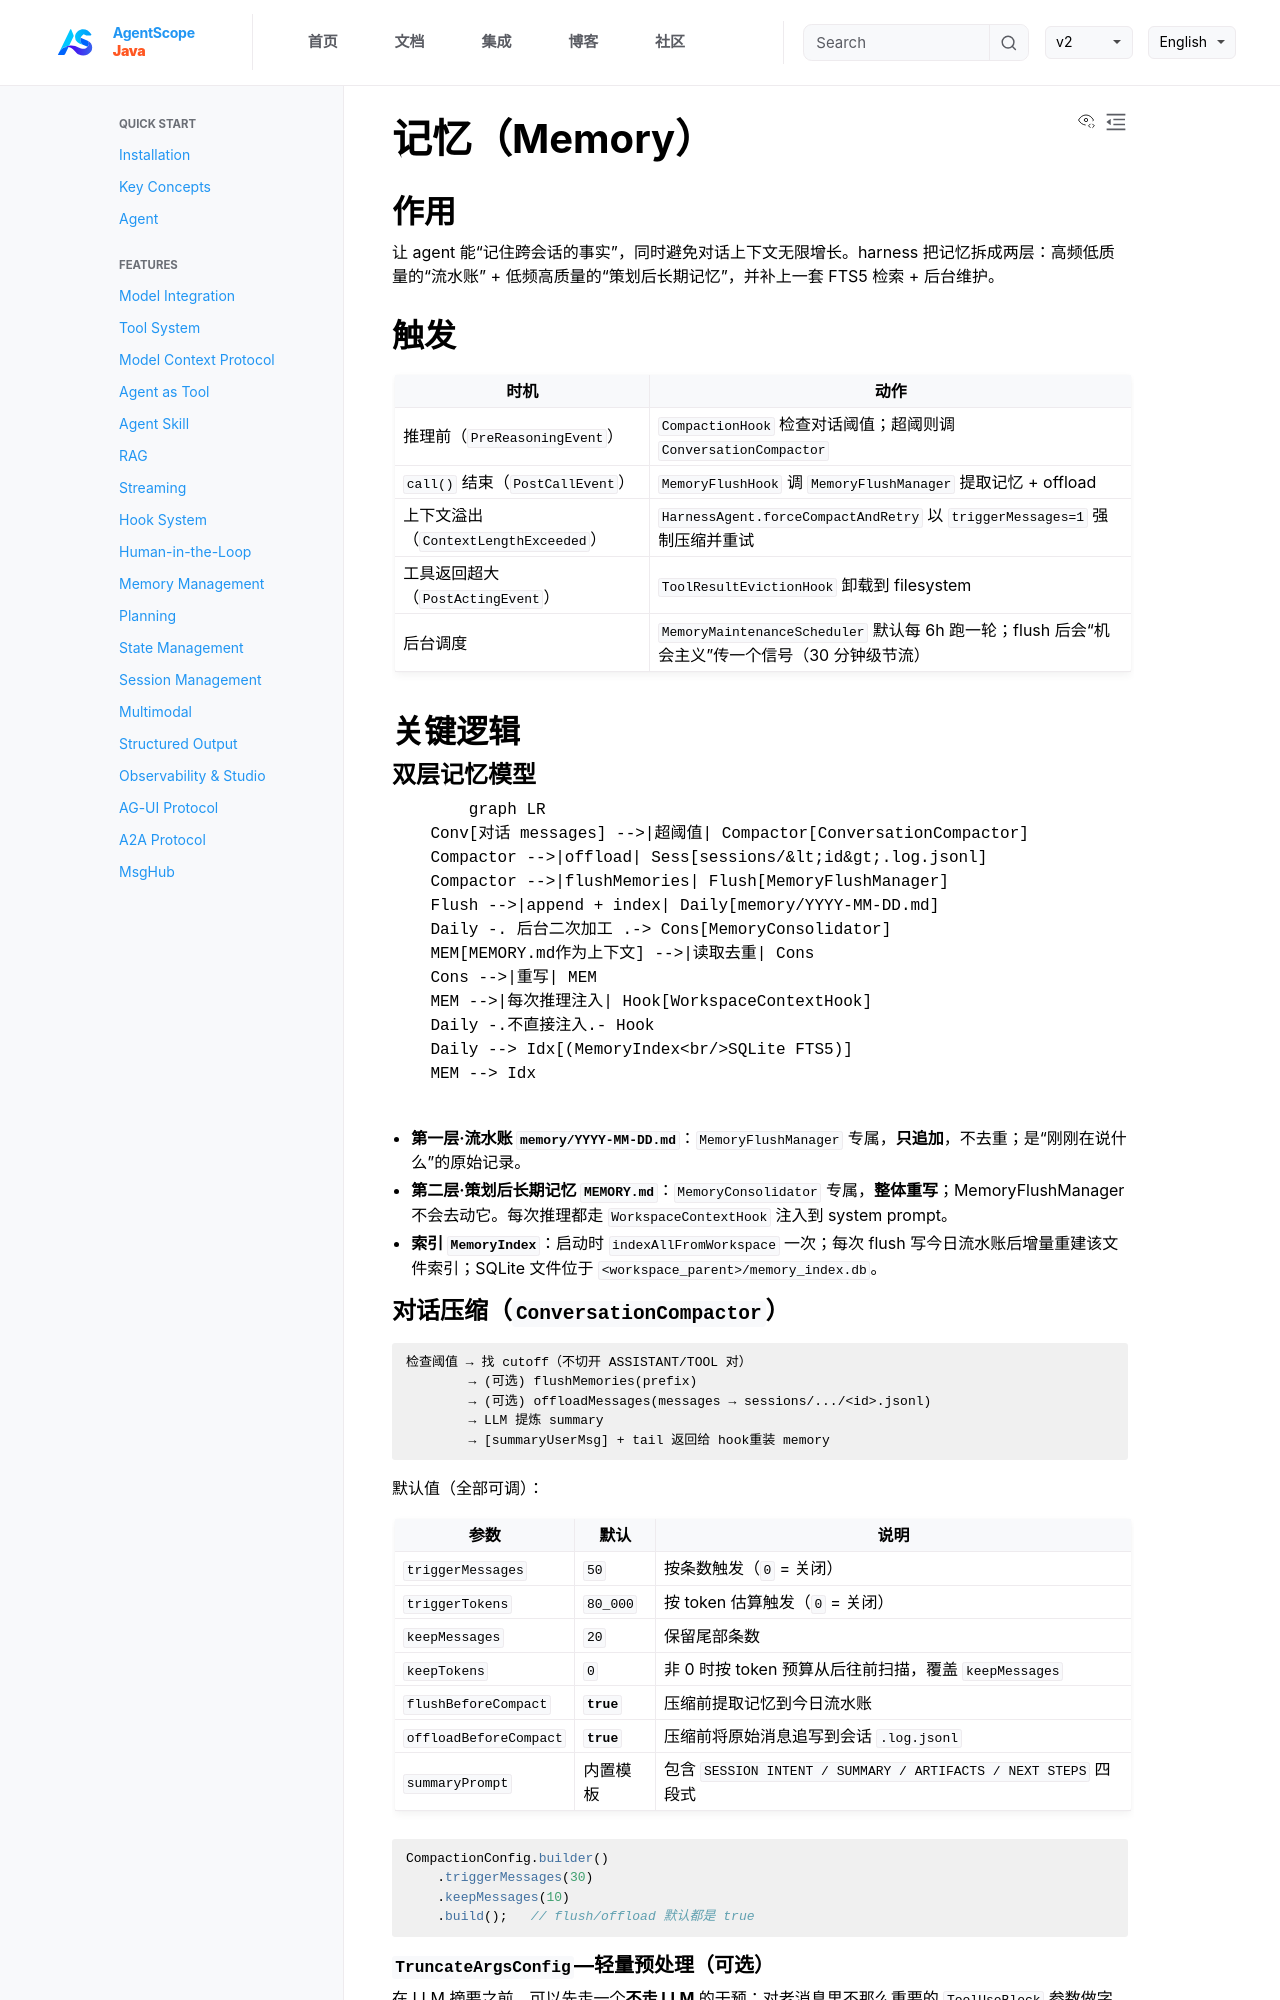

repository: lifl00001/agentscope-java · page: v1/zh/docs/harness/memory.html · generator: jekyll

# 记忆（Memory）

## 作用

让 agent 能“记住跨会话的事实”，同时避免对话上下文无限增长。harness 把记忆拆成两层：高频低质量的“流水账” + 低频高质量的“策划后长期记忆”，并补上一套 FTS5 检索 + 后台维护。

## 触发

| 时机 | 动作 |
|------|------|
| 推理前（`PreReasoningEvent`）| `CompactionHook` 检查对话阈值；超阈则调 `ConversationCompactor` |
| `call()` 结束（`PostCallEvent`）| `MemoryFlushHook` 调 `MemoryFlushManager` 提取记忆 + offload |
| 上下文溢出（`ContextLengthExceeded`）| `HarnessAgent.forceCompactAndRetry` 以 `triggerMessages=1` 强制压缩并重试 |
| 工具返回超大（`PostActingEvent`）| `ToolResultEvictionHook` 卸载到 filesystem |
| 后台调度 | `MemoryMaintenanceScheduler` 默认每 6h 跑一轮；flush 后会“机会主义”传一个信号（30 分钟级节流） |

## 关键逻辑

### 双层记忆模型

```{mermaid}
graph LR
    Conv[对话 messages] -->|超阈值| Compactor[ConversationCompactor]
    Compactor -->|offload| Sess[sessions/&lt;id&gt;.log.jsonl]
    Compactor -->|flushMemories| Flush[MemoryFlushManager]
    Flush -->|append + index| Daily[memory/YYYY-MM-DD.md]
    Daily -. 后台二次加工 .-> Cons[MemoryConsolidator]
    MEM[MEMORY.md作为上下文] -->|读取去重| Cons
    Cons -->|重写| MEM
    MEM -->|每次推理注入| Hook[WorkspaceContextHook]
    Daily -.不直接注入.- Hook
    Daily --> Idx[(MemoryIndex<br/>SQLite FTS5)]
    MEM --> Idx
```

- **第一层·流水账 `memory/YYYY-MM-DD.md`**：`MemoryFlushManager` 专属，**只追加**，不去重；是“刚刚在说什么”的原始记录。
- **第二层·策划后长期记忆 `MEMORY.md`**：`MemoryConsolidator` 专属，**整体重写**；MemoryFlushManager 不会去动它。每次推理都走 `WorkspaceContextHook` 注入到 system prompt。
- **索引 `MemoryIndex`**：启动时 `indexAllFromWorkspace` 一次；每次 flush 写今日流水账后增量重建该文件索引；SQLite 文件位于 `<workspace_parent>/memory_index.db`。

### 对话压缩（`ConversationCompactor`）

```
检查阈值 → 找 cutoff（不切开 ASSISTANT/TOOL 对）
        → (可选) flushMemories(prefix)
        → (可选) offloadMessages(messages → sessions/.../<id>.jsonl)
        → LLM 提炼 summary
        → [summaryUserMsg] + tail 返回给 hook重装 memory
```

默认值（全部可调）：

| 参数 | 默认 | 说明 |
|------|------|------|
| `triggerMessages` | `50` | 按条数触发（`0` = 关闭） |
| `triggerTokens` | `80_000` | 按 token 估算触发（`0` = 关闭） |
| `keepMessages` | `20` | 保留尾部条数 |
| `keepTokens` | `0` | 非 0 时按 token 预算从后往前扫描，覆盖 `keepMessages` |
| `flushBeforeCompact` | **`true`** | 压缩前提取记忆到今日流水账 |
| `offloadBeforeCompact` | **`true`** | 压缩前将原始消息追写到会话 `.log.jsonl` |
| `summaryPrompt` | 内置模板 | 包含 `SESSION INTENT / SUMMARY / ARTIFACTS / NEXT STEPS` 四段式 |

```java
CompactionConfig.builder()
    .triggerMessages(30)
    .keepMessages(10)
    .build();   // flush/offload 默认都是 true
```
